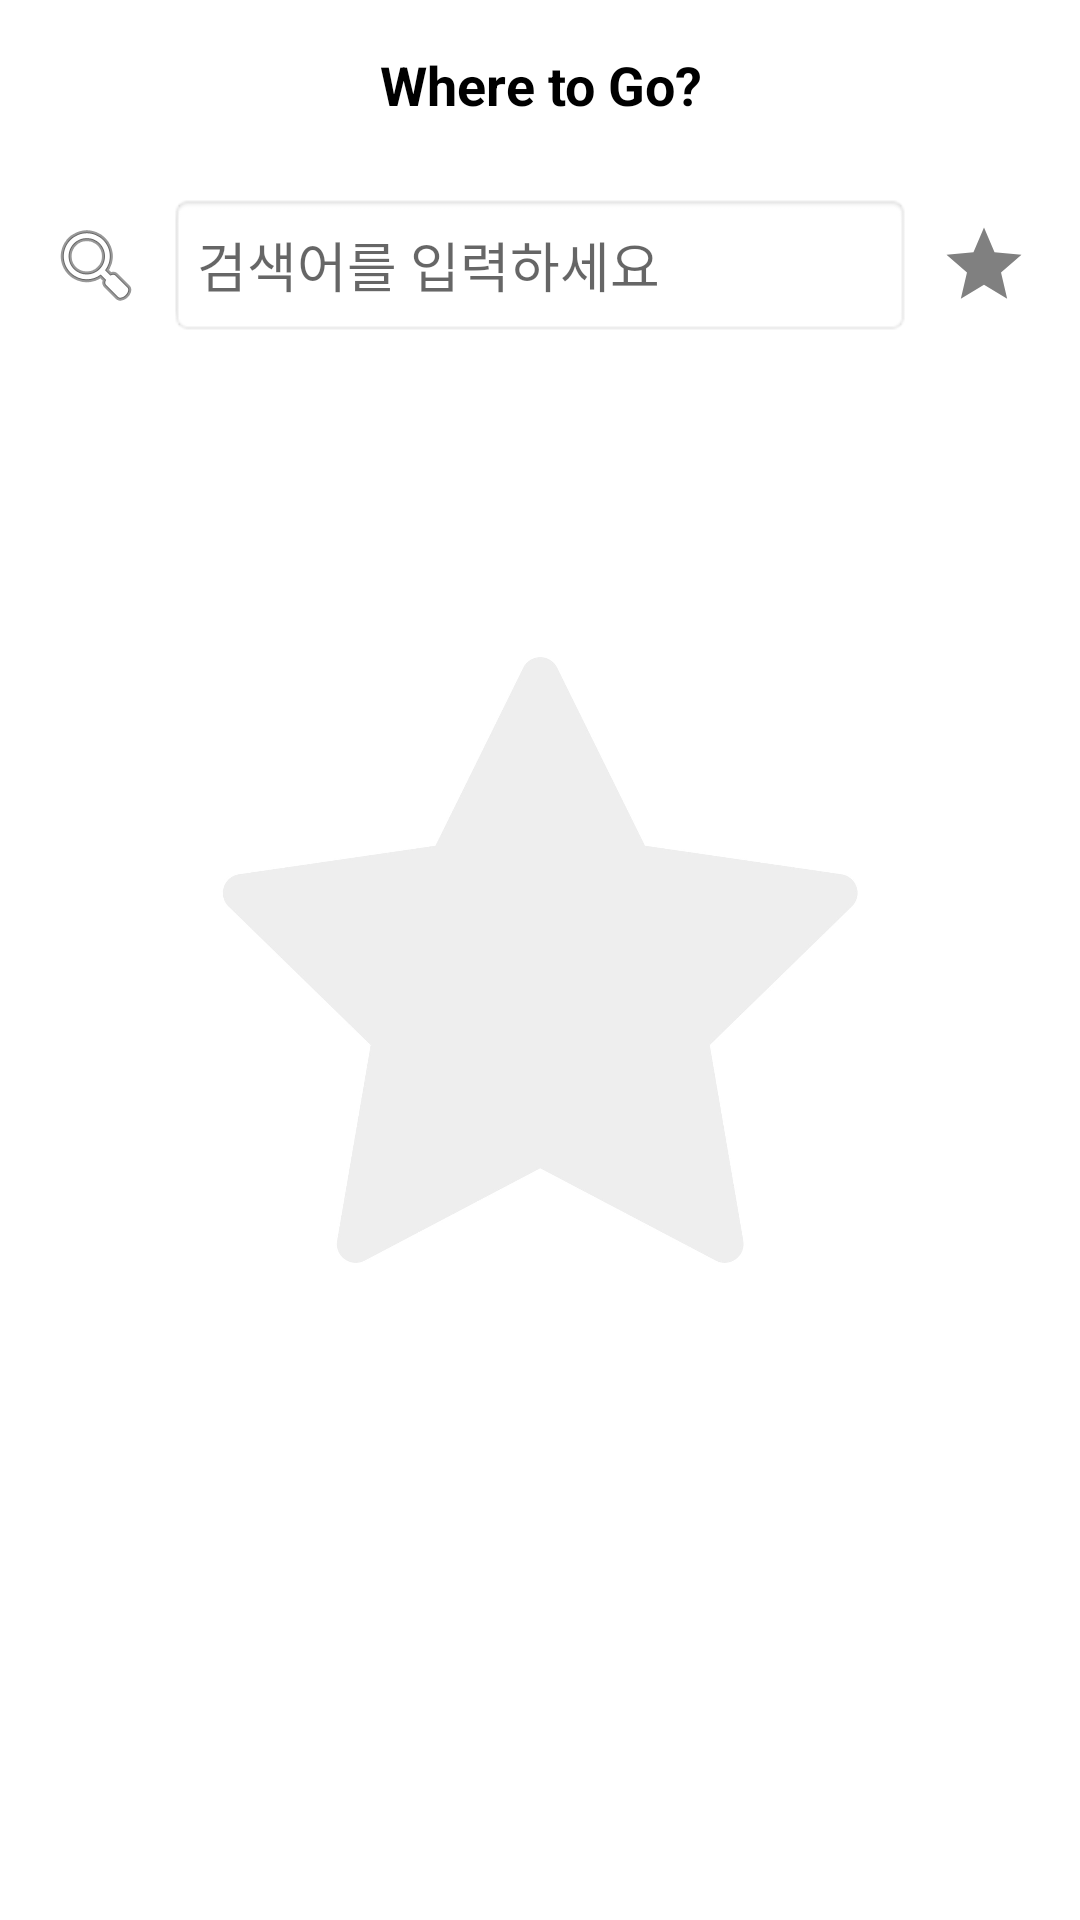

The Android layout XML behind this screen, and the referenced resources:
<!-- AndroidManifest.xml: application theme Theme.MyApplication1 -->
<!-- res/layout/fragment_dashboard.xml -->
<?xml version="1.0" encoding="utf-8"?>
<androidx.constraintlayout.widget.ConstraintLayout
    xmlns:android="http://schemas.android.com/apk/res/android"
    xmlns:app="http://schemas.android.com/apk/res-auto"
    xmlns:tools="http://schemas.android.com/tools"
    android:layout_width="match_parent"
    android:layout_height="match_parent"
    tools:context=".ui.dashboard.DashboardFragment">

    <ImageView
        android:id="@+id/backgroundImage"
        android:layout_width="0dp"
        android:layout_height="0dp"
        android:src="@drawable/back_star"
        android:scaleType="centerCrop"
        app:layout_constraintTop_toTopOf="parent"
        app:layout_constraintBottom_toBottomOf="parent"
        app:layout_constraintStart_toStartOf="parent"
        app:layout_constraintEnd_toEndOf="parent" />

    
    <TextView
        android:id="@+id/topBar"
        android:layout_width="match_parent"
        android:layout_height="wrap_content"
        android:text="Where to Go?"
        android:textColor="@android:color/black"
        android:gravity="center"
        android:textStyle="bold"
        android:padding="16dp"
        android:textSize="18sp"/>
    
    <LinearLayout
        android:id="@+id/searchLayout"
        android:layout_width="match_parent"
        android:layout_height="wrap_content"
        android:orientation="horizontal"
        android:padding="8dp"
        app:layout_constraintTop_toBottomOf="@id/topBar"
        app:layout_constraintStart_toStartOf="parent"
        app:layout_constraintEnd_toEndOf="parent">

        
        <ImageButton
            android:id="@+id/searchButton"
            android:layout_width="wrap_content"
            android:layout_height="wrap_content"
            android:background="@null"
            android:contentDescription="검색 버튼"
            android:padding="8dp"
            android:src="@android:drawable/ic_menu_search" />

        
        <EditText
            android:id="@+id/searchEditText"
            android:layout_width="328dp"
            android:layout_height="48dp"
            android:layout_weight="1"
            android:background="@android:drawable/editbox_background"
            android:hint="검색어를 입력하세요"
            android:inputType="text" />

        <ImageButton
            android:id="@+id/favoritesButton"
            android:layout_width="48dp"
            android:layout_height="48dp"
            android:background="@null"
            android:contentDescription="즐겨찾기 보기"
            android:padding="8dp"
            android:src="@drawable/ic_star_outline" />

    </LinearLayout>


    
    <androidx.recyclerview.widget.RecyclerView
        android:id="@+id/placesRecyclerView"
        android:layout_width="match_parent"
        android:layout_height="0dp"
        app:layout_constraintTop_toBottomOf="@id/searchLayout"
        app:layout_constraintBottom_toBottomOf="parent"
        app:layout_constraintStart_toStartOf="parent"
        app:layout_constraintEnd_toEndOf="parent"
        android:clipToPadding="false"
        android:paddingBottom="60dp" />

</androidx.constraintlayout.widget.ConstraintLayout>
<!-- resources referenced by this layout -->
<resources>
  <!-- drawable back_star: jpg bitmap (drawable, 214825 bytes) -->
  <!-- drawable ic_star_outline (drawable) -->
  <?xml version="1.0" encoding="utf-8"?>
  <vector xmlns:android="http://schemas.android.com/apk/res/android"
      android:width="30dp"
      android:height="30dp"
      android:viewportWidth="24"
      android:viewportHeight="24">
  
      <path
          android:fillColor="#808080"
          android:pathData="M12,17.27L18.18,21l-1.64-7.03L22,9.24l-7.19-.61L12,2 9.19,8.63 2,9.24l5.46,4.73L5.82,21z" />
  </vector>
  <style name="Theme.MyApplication1" parent="Theme.MaterialComponents.DayNight.NoActionBar">
          <item name="android:windowFullscreen">true</item>
          
          <item name="colorPrimary">@color/orange</item>
          <item name="colorPrimaryVariant">@color/bright_orange</item>
          <item name="colorOnPrimary">@color/white</item>
          
          <item name="colorSecondary">@color/deep_orange</item>
          <item name="colorSecondaryVariant">@color/light_orange</item>
          <item name="colorOnSecondary">@color/white</item>
          
          <item name="android:statusBarColor">?attr/colorPrimaryVariant</item>
          
          <item name="android:textAppearance">@style/AppTextAppearance</item>
      </style>
  <color name="orange">#f8a02d</color>
  <color name="bright_orange">#fe9100</color>
  <color name="white">#FFFFFFFF</color>
  <color name="deep_orange">#eb8315</color>
  <color name="light_orange">#ffbe68</color>
  <style name="AppTextAppearance" parent="TextAppearance.MaterialComponents.Body1">
          <item name="fontFamily">@font/maruburi</item>
          <item name="android:textColor">#000000</item>
          <item name="android:textSize">16sp</item>
      </style>
</resources>
